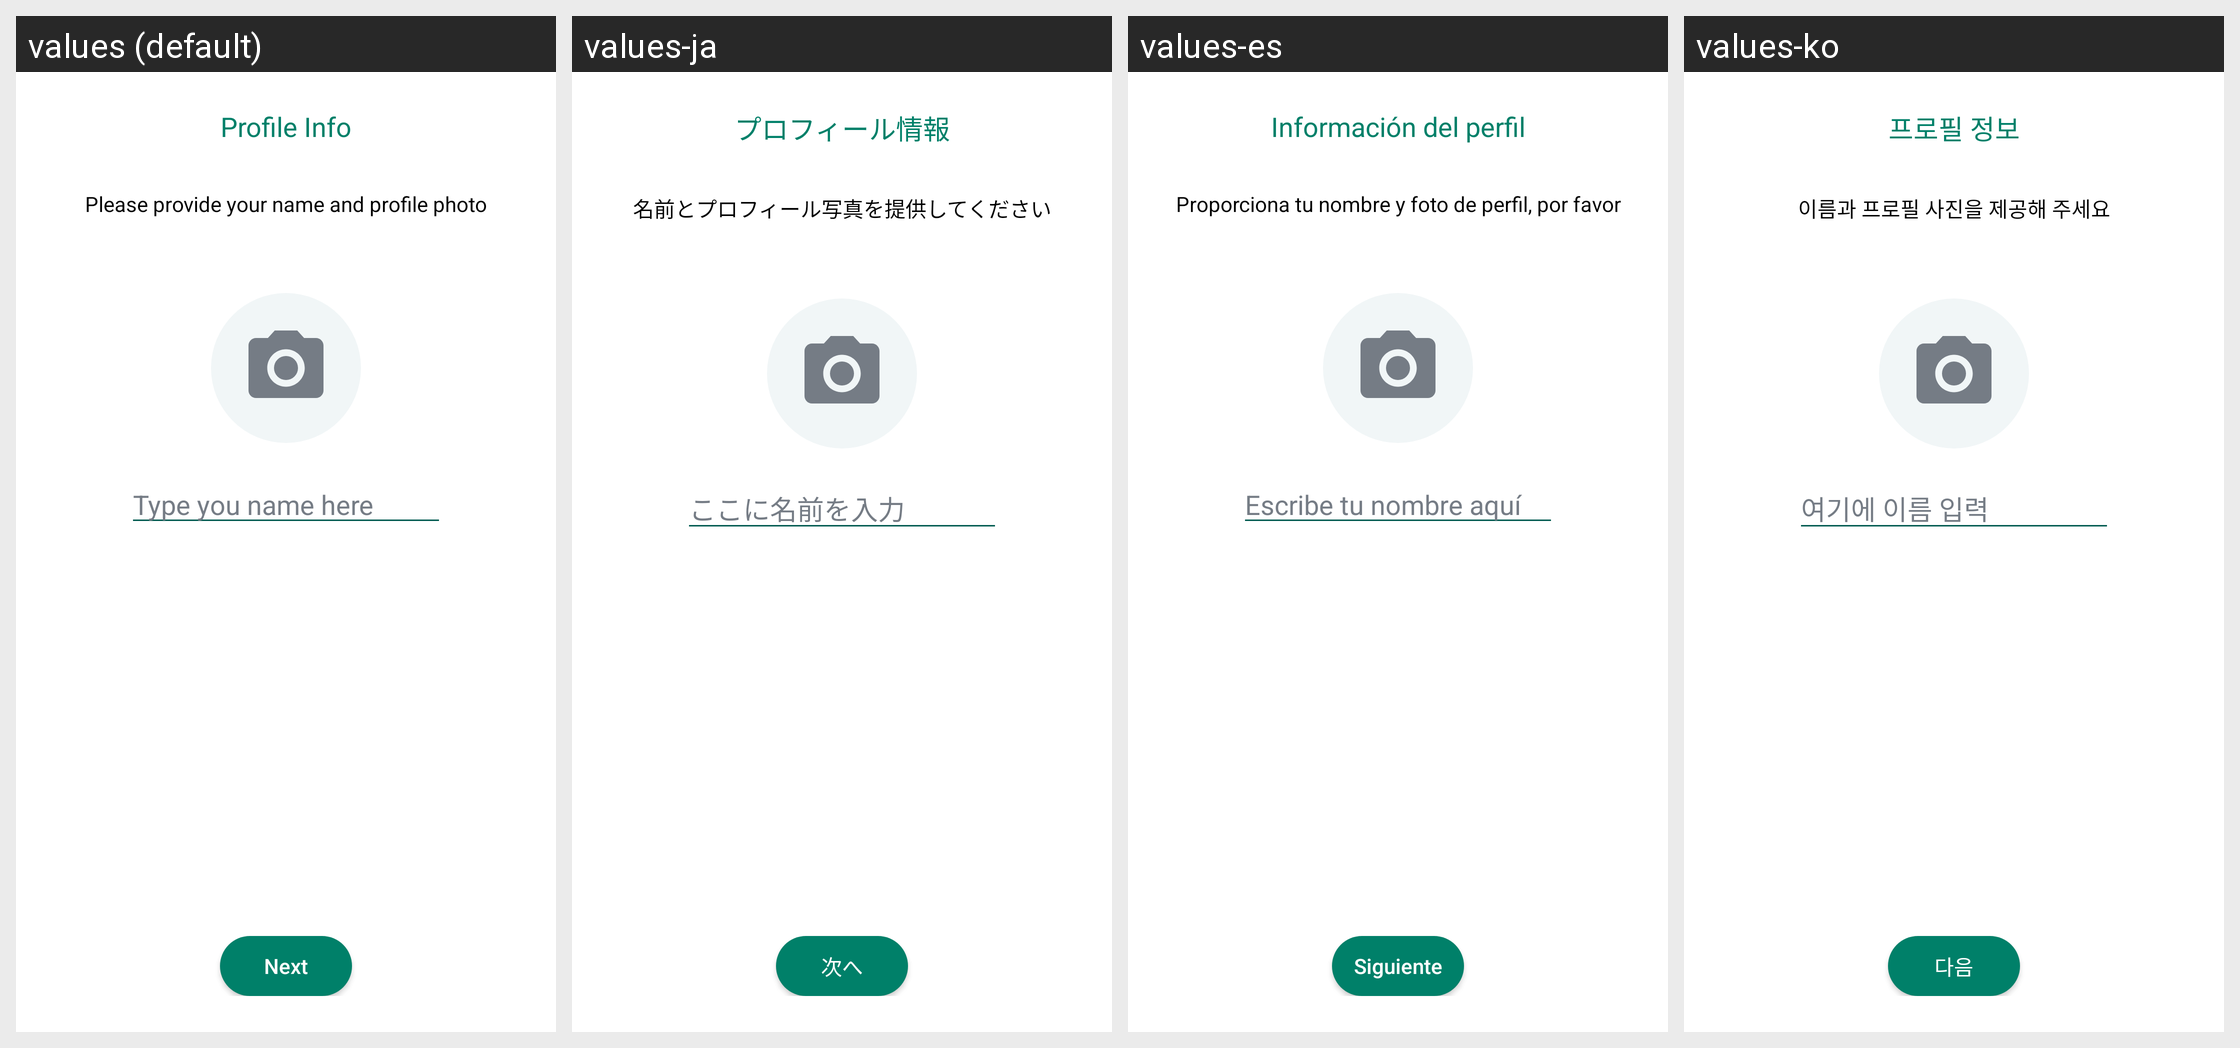

Strings drawn on this Android screen and how each of the app's shown locales translates them:
Android screen res/layout/fragment_set_profile.xml rendered under 4 locales, left to right: values (default), values-ja, values-es, values-ko. Device: Nexus 5 (rendered at 1080×1920; each locale shown at half size, 540×960, under a caption strip naming it); theme Theme.AllProjects.
Other locales in the repository, not shown: values-de, values-en, values-gu, values-hi.
Strings drawn on this screen, with the default value and each locale's value (text and hints the layout hard-codes, and strings that could not be matched under every locale, appear in the picture but are not listed):

profile_info
  values: Profile Info
  values-ja: プロフィール情報
  values-es: Información del perfil
  values-ko: 프로필 정보

please_provide_your_name_and_profile_photo
  values: Please provide your name and profile photo
  values-ja: 名前とプロフィール写真を提供してください
  values-es: Proporciona tu nombre y foto de perfil, por favor
  values-ko: 이름과 프로필 사진을 제공해 주세요

type_you_name_here
  values: Type you name here
  values-ja: ここに名前を入力
  values-es: Escribe tu nombre aquí
  values-ko: 여기에 이름 입력

next
  values: Next
  values-ja: 次へ
  values-es: Siguiente
  values-ko: 다음
